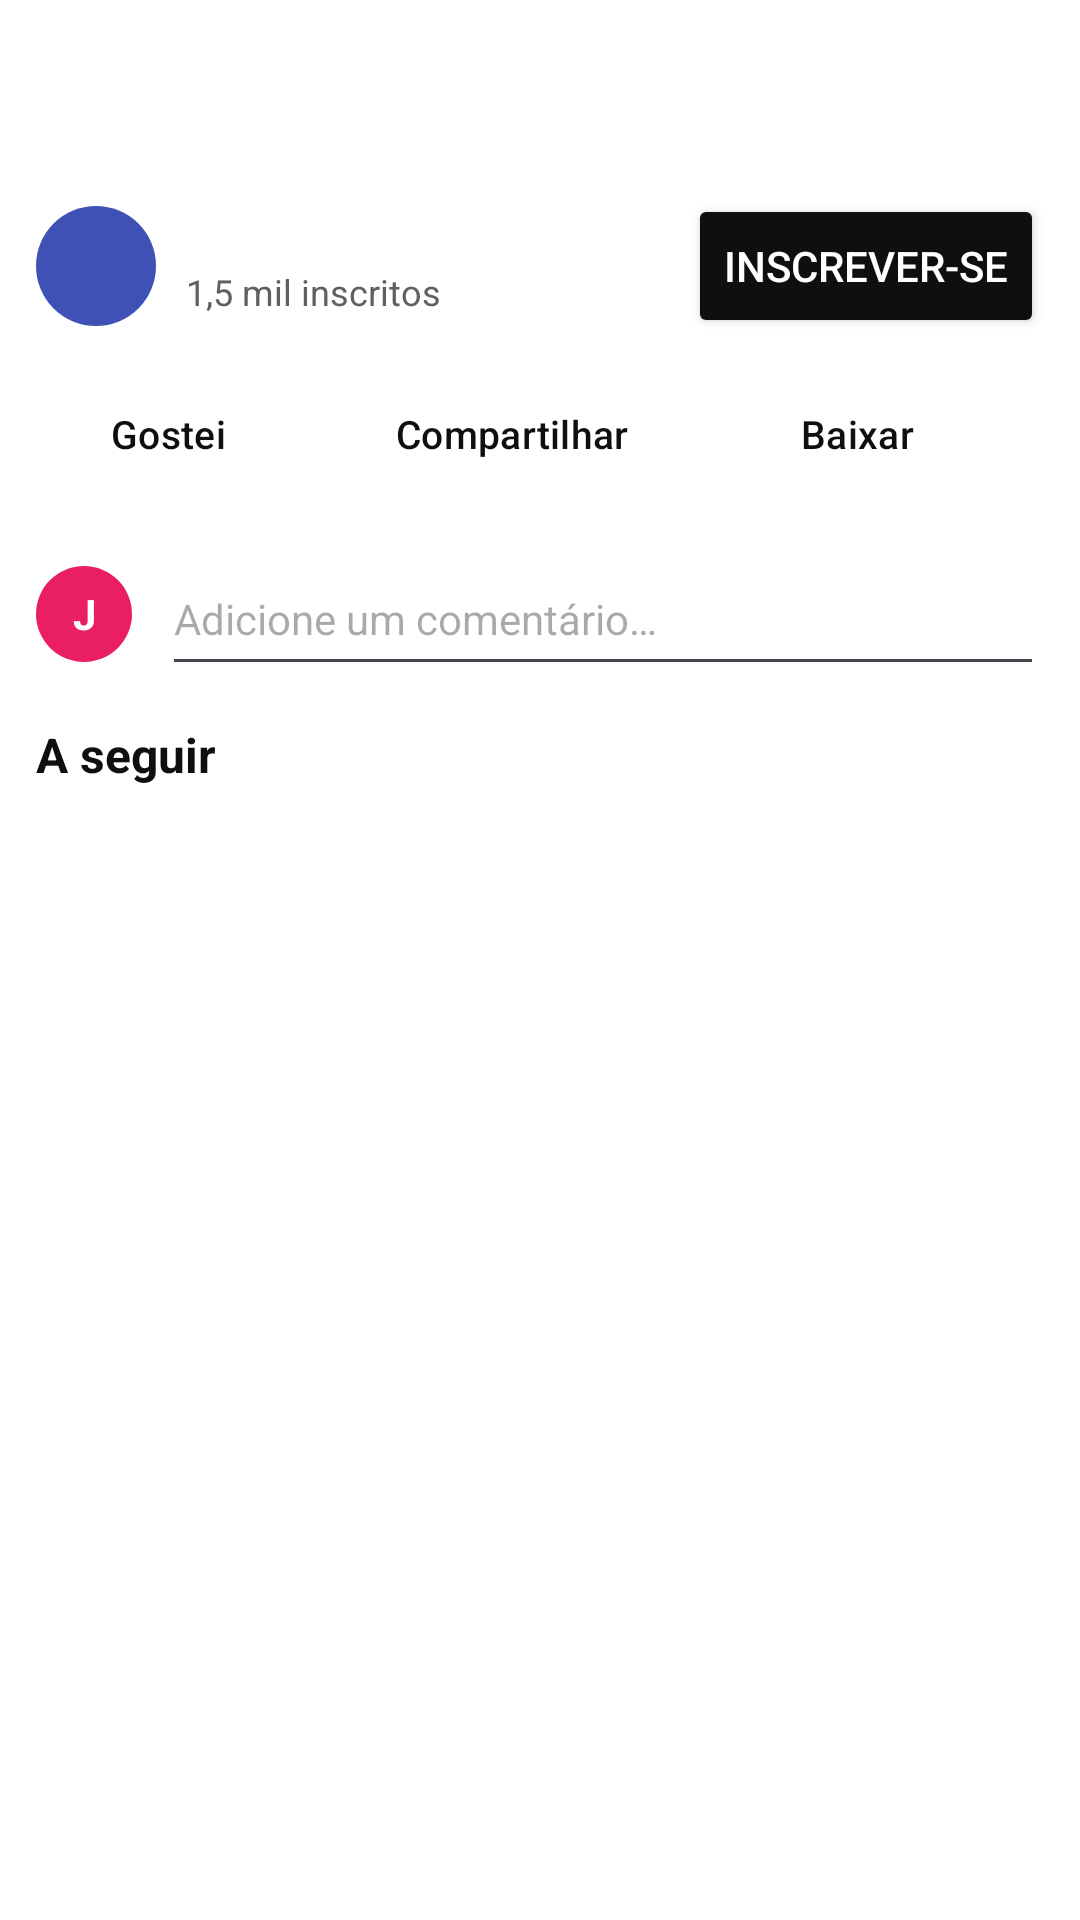

Layout XML and referenced resources for this Android screen:
<!-- AndroidManifest.xml: application theme Theme.YouTubeUI -->
<!-- res/layout/header_watch.xml -->
<?xml version="1.0" encoding="utf-8"?>
<androidx.constraintlayout.widget.ConstraintLayout xmlns:android="http://schemas.android.com/apk/res/android"
    xmlns:app="http://schemas.android.com/apk/res-auto"
    android:layout_width="match_parent"
    android:layout_height="wrap_content"
    android:paddingBottom="8dp">

    <TextView
        android:id="@+id/txtWatchTitle"
        android:layout_width="0dp"
        android:layout_height="wrap_content"
        android:layout_margin="12dp"
        android:textColor="@color/yt_text"
        android:textSize="18sp"
        android:textStyle="bold"
        app:layout_constraintEnd_toEndOf="parent"
        app:layout_constraintStart_toStartOf="parent"
        app:layout_constraintTop_toTopOf="parent" />

    <TextView
        android:id="@+id/txtWatchMeta"
        android:layout_width="0dp"
        android:layout_height="wrap_content"
        android:layout_marginStart="12dp"
        android:layout_marginEnd="12dp"
        android:textColor="@color/yt_text_secondary"
        android:textSize="12sp"
        app:layout_constraintEnd_toEndOf="parent"
        app:layout_constraintStart_toStartOf="parent"
        app:layout_constraintTop_toBottomOf="@id/txtWatchTitle" />

    <TextView
        android:id="@+id/txtWatchAvatar"
        android:layout_width="40dp"
        android:layout_height="40dp"
        android:layout_marginStart="12dp"
        android:layout_marginTop="16dp"
        android:background="@drawable/bg_avatar"
        android:gravity="center"
        android:textColor="@color/white"
        android:textSize="18sp"
        android:textStyle="bold"
        app:layout_constraintStart_toStartOf="parent"
        app:layout_constraintTop_toBottomOf="@id/txtWatchMeta" />

    <TextView
        android:id="@+id/txtWatchChannel"
        android:layout_width="0dp"
        android:layout_height="wrap_content"
        android:layout_marginStart="10dp"
        android:layout_marginEnd="8dp"
        android:ellipsize="end"
        android:maxLines="1"
        android:textColor="@color/yt_text"
        android:textSize="15sp"
        android:textStyle="bold"
        app:layout_constraintEnd_toStartOf="@id/btnSubscribe"
        app:layout_constraintStart_toEndOf="@id/txtWatchAvatar"
        app:layout_constraintTop_toTopOf="@id/txtWatchAvatar" />

    <TextView
        android:id="@+id/txtWatchSubs"
        android:layout_width="0dp"
        android:layout_height="wrap_content"
        android:layout_marginStart="10dp"
        android:layout_marginEnd="8dp"
        android:text="@string/subscribers"
        android:textColor="@color/yt_text_secondary"
        android:textSize="12sp"
        app:layout_constraintEnd_toStartOf="@id/btnSubscribe"
        app:layout_constraintStart_toEndOf="@id/txtWatchAvatar"
        app:layout_constraintTop_toBottomOf="@id/txtWatchChannel" />

    <Button
        android:id="@+id/btnSubscribe"
        android:layout_width="wrap_content"
        android:layout_height="wrap_content"
        android:layout_marginEnd="12dp"
        android:backgroundTint="@color/yt_text"
        android:text="@string/subscribe"
        android:textColor="@color/white"
        app:layout_constraintBottom_toBottomOf="@id/txtWatchAvatar"
        app:layout_constraintEnd_toEndOf="parent"
        app:layout_constraintTop_toTopOf="@id/txtWatchAvatar" />

    <HorizontalScrollView
        android:id="@+id/actionsScroll"
        android:layout_width="0dp"
        android:layout_height="wrap_content"
        android:layout_marginTop="12dp"
        android:scrollbars="none"
        app:layout_constraintEnd_toEndOf="parent"
        app:layout_constraintStart_toStartOf="parent"
        app:layout_constraintTop_toBottomOf="@id/txtWatchAvatar">

        <LinearLayout
            android:layout_width="wrap_content"
            android:layout_height="wrap_content"
            android:orientation="horizontal"
            android:paddingStart="12dp"
            android:paddingEnd="12dp">

            <Button
                android:id="@+id/btnLike"
                style="@style/YtActionButton"
                android:text="@string/like"
                app:icon="@drawable/ic_like" />

            <Button
                android:id="@+id/btnShare"
                style="@style/YtActionButton"
                android:text="@string/share"
                app:icon="@drawable/ic_share" />

            <Button
                android:id="@+id/btnDownload"
                style="@style/YtActionButton"
                android:text="@string/download"
                app:icon="@drawable/ic_download" />

            <Button
                android:id="@+id/btnSave"
                style="@style/YtActionButton"
                android:text="@string/save"
                app:icon="@drawable/ic_playlist" />
        </LinearLayout>
    </HorizontalScrollView>

    <TextView
        android:id="@+id/txtMyAvatar"
        android:layout_width="32dp"
        android:layout_height="32dp"
        android:layout_marginStart="12dp"
        android:background="@drawable/bg_avatar"
        android:backgroundTint="#E91E63"
        android:gravity="center"
        android:text="@string/my_initial"
        android:textColor="@color/white"
        android:textStyle="bold"
        app:layout_constraintBottom_toBottomOf="@id/etComment"
        app:layout_constraintStart_toStartOf="parent"
        app:layout_constraintTop_toTopOf="@id/etComment" />

    <EditText
        android:id="@+id/etComment"
        android:layout_width="0dp"
        android:layout_height="48dp"
        android:layout_marginStart="10dp"
        android:layout_marginTop="12dp"
        android:layout_marginEnd="12dp"
        android:autofillHints="comment"
        android:hint="@string/comment_hint"
        android:imeOptions="actionSend"
        android:inputType="text"
        android:maxLines="1"
        android:textSize="14sp"
        app:layout_constraintEnd_toEndOf="parent"
        app:layout_constraintStart_toEndOf="@id/txtMyAvatar"
        app:layout_constraintTop_toBottomOf="@id/actionsScroll" />

    <TextView
        android:id="@+id/txtNext"
        android:layout_width="wrap_content"
        android:layout_height="wrap_content"
        android:layout_marginStart="12dp"
        android:layout_marginTop="12dp"
        android:layout_marginBottom="12dp"
        android:text="@string/next_videos"
        android:textColor="@color/yt_text"
        android:textSize="16sp"
        android:textStyle="bold"
        app:layout_constraintStart_toStartOf="parent"
        app:layout_constraintTop_toBottomOf="@id/etComment" />

</androidx.constraintlayout.widget.ConstraintLayout>
<!-- resources referenced by this layout -->
<resources>
  <color name="white">#FFFFFF</color>
  <color name="yt_text">#0F0F0F</color>
  <color name="yt_text_secondary">#606060</color>
  <!-- drawable bg_avatar (drawable) -->
  <shape xmlns:android="http://schemas.android.com/apk/res/android" android:shape="oval">
      <solid android:color="#3F51B5" />
  </shape>
  <!-- drawable ic_download (drawable) -->
  <vector xmlns:android="http://schemas.android.com/apk/res/android"
      android:width="24dp"
      android:height="24dp"
      android:viewportWidth="24"
      android:viewportHeight="24">
      <path
          android:fillColor="#0F0F0F"
          android:pathData="M19,9h-4V3H9v6H5l7,7 7,-7zM5,18v2h14v-2H5z" />
  </vector>
  <!-- drawable ic_like (drawable) -->
  <vector xmlns:android="http://schemas.android.com/apk/res/android"
      android:width="24dp"
      android:height="24dp"
      android:viewportWidth="24"
      android:viewportHeight="24">
      <path
          android:fillColor="#0F0F0F"
          android:pathData="M1,21h4V9H1v12zM23,10c0,-1.1 -0.9,-2 -2,-2h-6.31l0.95,-4.57 0.03,-0.32c0,-0.41 -0.17,-0.79 -0.44,-1.06L14.17,1 7.59,7.59C7.22,7.95 7,8.45 7,9v10c0,1.1 0.9,2 2,2h9c0.83,0 1.54,-0.5 1.84,-1.22l3.02,-7.05c0.09,-0.23 0.14,-0.47 0.14,-0.73v-2z" />
  </vector>
  <!-- drawable ic_playlist (drawable) -->
  <vector xmlns:android="http://schemas.android.com/apk/res/android"
      android:width="24dp"
      android:height="24dp"
      android:viewportWidth="24"
      android:viewportHeight="24">
      <path
          android:fillColor="#0F0F0F"
          android:pathData="M14,10H2v2h12v-2zM14,6H2v2h12V6zM18,14v-4h-2v4h-4v2h4v4h2v-4h4v-2h-4zM2,16h8v-2H2v2z" />
  </vector>
  <!-- drawable ic_share (drawable) -->
  <vector xmlns:android="http://schemas.android.com/apk/res/android"
      android:width="24dp"
      android:height="24dp"
      android:viewportWidth="24"
      android:viewportHeight="24">
      <path
          android:fillColor="#0F0F0F"
          android:pathData="M18,16.08c-0.76,0 -1.44,0.3 -1.96,0.77L8.91,12.7c0.05,-0.23 0.09,-0.46 0.09,-0.7s-0.04,-0.47 -0.09,-0.7l7.05,-4.11c0.54,0.5 1.25,0.81 2.04,0.81 1.66,0 3,-1.34 3,-3s-1.34,-3 -3,-3 -3,1.34 -3,3c0,0.24 0.04,0.47 0.09,0.7L8.04,9.81C7.5,9.31 6.79,9 6,9c-1.66,0 -3,1.34 -3,3s1.34,3 3,3c0.79,0 1.5,-0.31 2.04,-0.81l7.12,4.16c-0.05,0.21 -0.08,0.43 -0.08,0.65 0,1.61 1.31,2.92 2.92,2.92 1.61,0 2.92,-1.31 2.92,-2.92s-1.31,-2.92 -2.92,-2.92z" />
  </vector>
  <string name="comment_hint">Adicione um comentário…</string>
  <string name="download">Baixar</string>
  <string name="like">Gostei</string>
  <string name="my_initial">J</string>
  <string name="next_videos">A seguir</string>
  <string name="save">Salvar</string>
  <string name="share">Compartilhar</string>
  <string name="subscribe">Inscrever-se</string>
  <string name="subscribers">1,5 mil inscritos</string>
  <style name="YtActionButton" parent="Widget.Material3.Button.TonalButton">
          <item name="android:layout_width">wrap_content</item>
          <item name="android:layout_height">wrap_content</item>
          <item name="android:layout_marginEnd">8dp</item>
          <item name="android:backgroundTint">@color/yt_chip</item>
          <item name="android:textColor">@color/yt_text</item>
          <item name="iconTint">@color/yt_text</item>
          <item name="android:textSize">13sp</item>
      </style>
  <style name="Theme.YouTubeUI" parent="Theme.Material3.Light.NoActionBar">
          <item name="colorPrimary">@color/yt_red</item>
          <item name="android:windowBackground">@color/yt_bg</item>
          <item name="android:statusBarColor">@color/yt_bg</item>
          <item name="android:windowLightStatusBar">true</item>
      </style>
  <color name="yt_chip">#F2F2F2</color>
  <color name="yt_red">#FF0000</color>
  <color name="yt_bg">#FFFFFF</color>
</resources>
